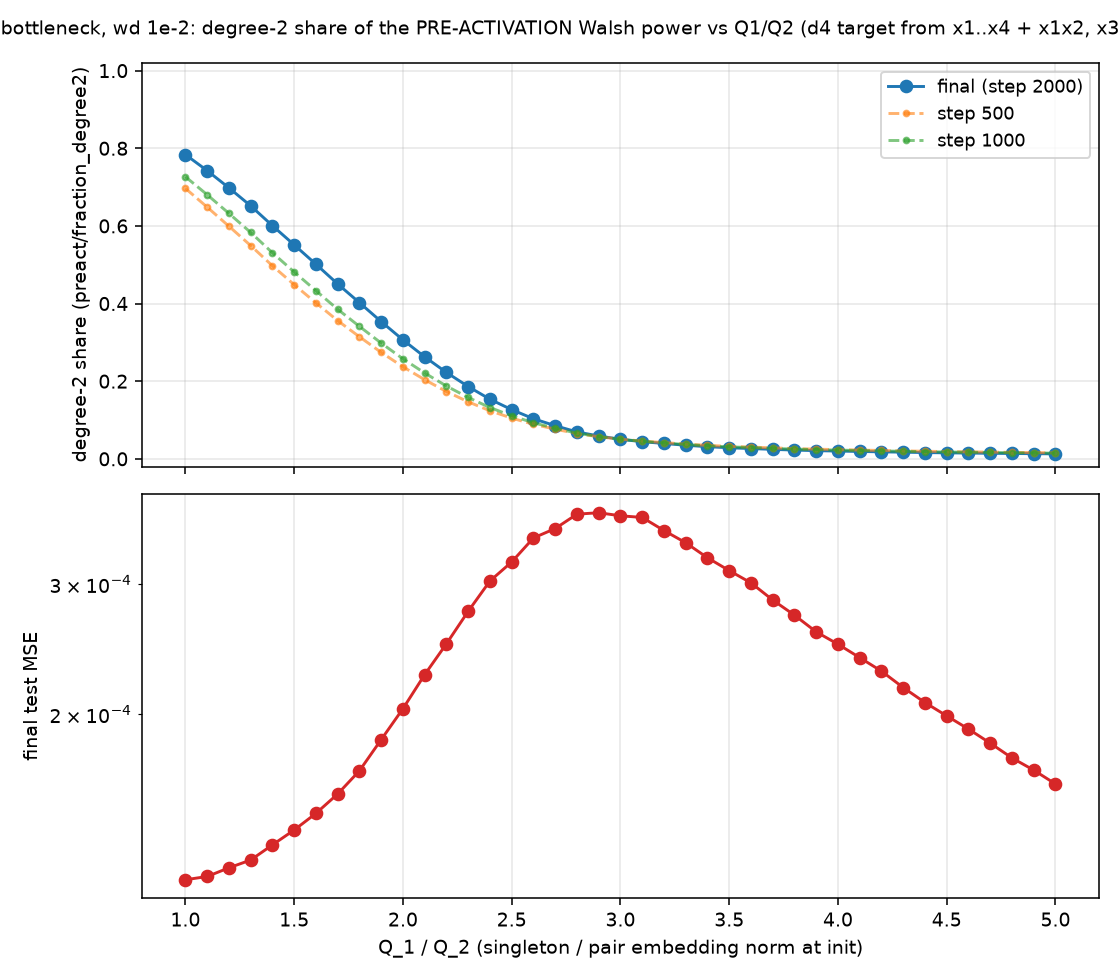

Source data for this figure (header and first rows):
Q, share2_final, test_mse, step, share2_500, share2_1000
1.0, 0.7836, 0.0001193, 2000, 0.6965, 0.7266
1.1, 0.7423, 0.0001206, 2000, 0.6483, 0.6802
1.2, 0.698, 0.0001239, 2000, 0.599, 0.6322
1.3, 0.6516, 0.0001269, 2000, 0.5492, 0.583
1.4, 0.6005, 0.000133, 2000, 0.4971, 0.5307
1.5, 0.5511, 0.0001394, 2000, 0.4485, 0.4813
1.6, 0.5013, 0.0001468, 2000, 0.4016, 0.433
1.7, 0.4504, 0.0001559, 2000, 0.3558, 0.3851
1.8, 0.4022, 0.0001676, 2000, 0.3143, 0.3411
1.9, 0.3534, 0.0001847, 2000, 0.2741, 0.298
2.0, 0.3064, 0.0002034, 2000, 0.237, 0.2576
2.1, 0.2626, 0.0002262, 2000, 0.2037, 0.221
2.2, 0.2224, 0.000249, 2000, 0.1732, 0.1874
2.3, 0.1861, 0.0002755, 2000, 0.1468, 0.158
2.4, 0.1534, 0.0003028, 2000, 0.1237, 0.132
2.5, 0.1266, 0.0003213, 2000, 0.1049, 0.1108
2.6, 0.1032, 0.0003463, 2000, 0.08887, 0.09273
2.7, 0.0853, 0.0003566, 2000, 0.07635, 0.07874
2.8, 0.06922, 0.0003729, 2000, 0.06495, 0.06597
2.9, 0.05876, 0.0003745, 2000, 0.05695, 0.05733
3.0, 0.05022, 0.000371, 2000, 0.05053, 0.05019
3.1, 0.04414, 0.0003691, 2000, 0.04571, 0.04508
3.2, 0.03957, 0.0003543, 2000, 0.04179, 0.04096
3.3, 0.03498, 0.0003411, 2000, 0.03791, 0.03687
3.4, 0.03124, 0.0003255, 2000, 0.0346, 0.03343
3.5, 0.0285, 0.0003127, 2000, 0.03212, 0.0309
3.6, 0.02641, 0.000301, 2000, 0.03011, 0.02887
3.7, 0.0244, 0.0002853, 2000, 0.02816, 0.0269
3.8, 0.02249, 0.0002722, 2000, 0.02629, 0.02502
3.9, 0.02103, 0.0002584, 2000, 0.02483, 0.02358
4.0, 0.01998, 0.0002486, 2000, 0.02367, 0.02246
4.1, 0.01893, 0.0002384, 2000, 0.02251, 0.02134
4.2, 0.01798, 0.0002286, 2000, 0.02145, 0.02032
4.3, 0.01706, 0.0002172, 2000, 0.02044, 0.01934
4.4, 0.01613, 0.0002073, 2000, 0.01943, 0.01835
4.5, 0.01541, 0.0001989, 2000, 0.01862, 0.01758
4.6, 0.0148, 0.0001909, 2000, 0.0179, 0.01689
4.7, 0.01427, 0.0001827, 2000, 0.01725, 0.01628
4.8, 0.01371, 0.0001744, 2000, 0.01659, 0.01566
4.9, 0.01324, 0.0001679, 2000, 0.01602, 0.01511
5.0, 0.01278, 0.0001608, 2000, 0.01548, 0.0146
